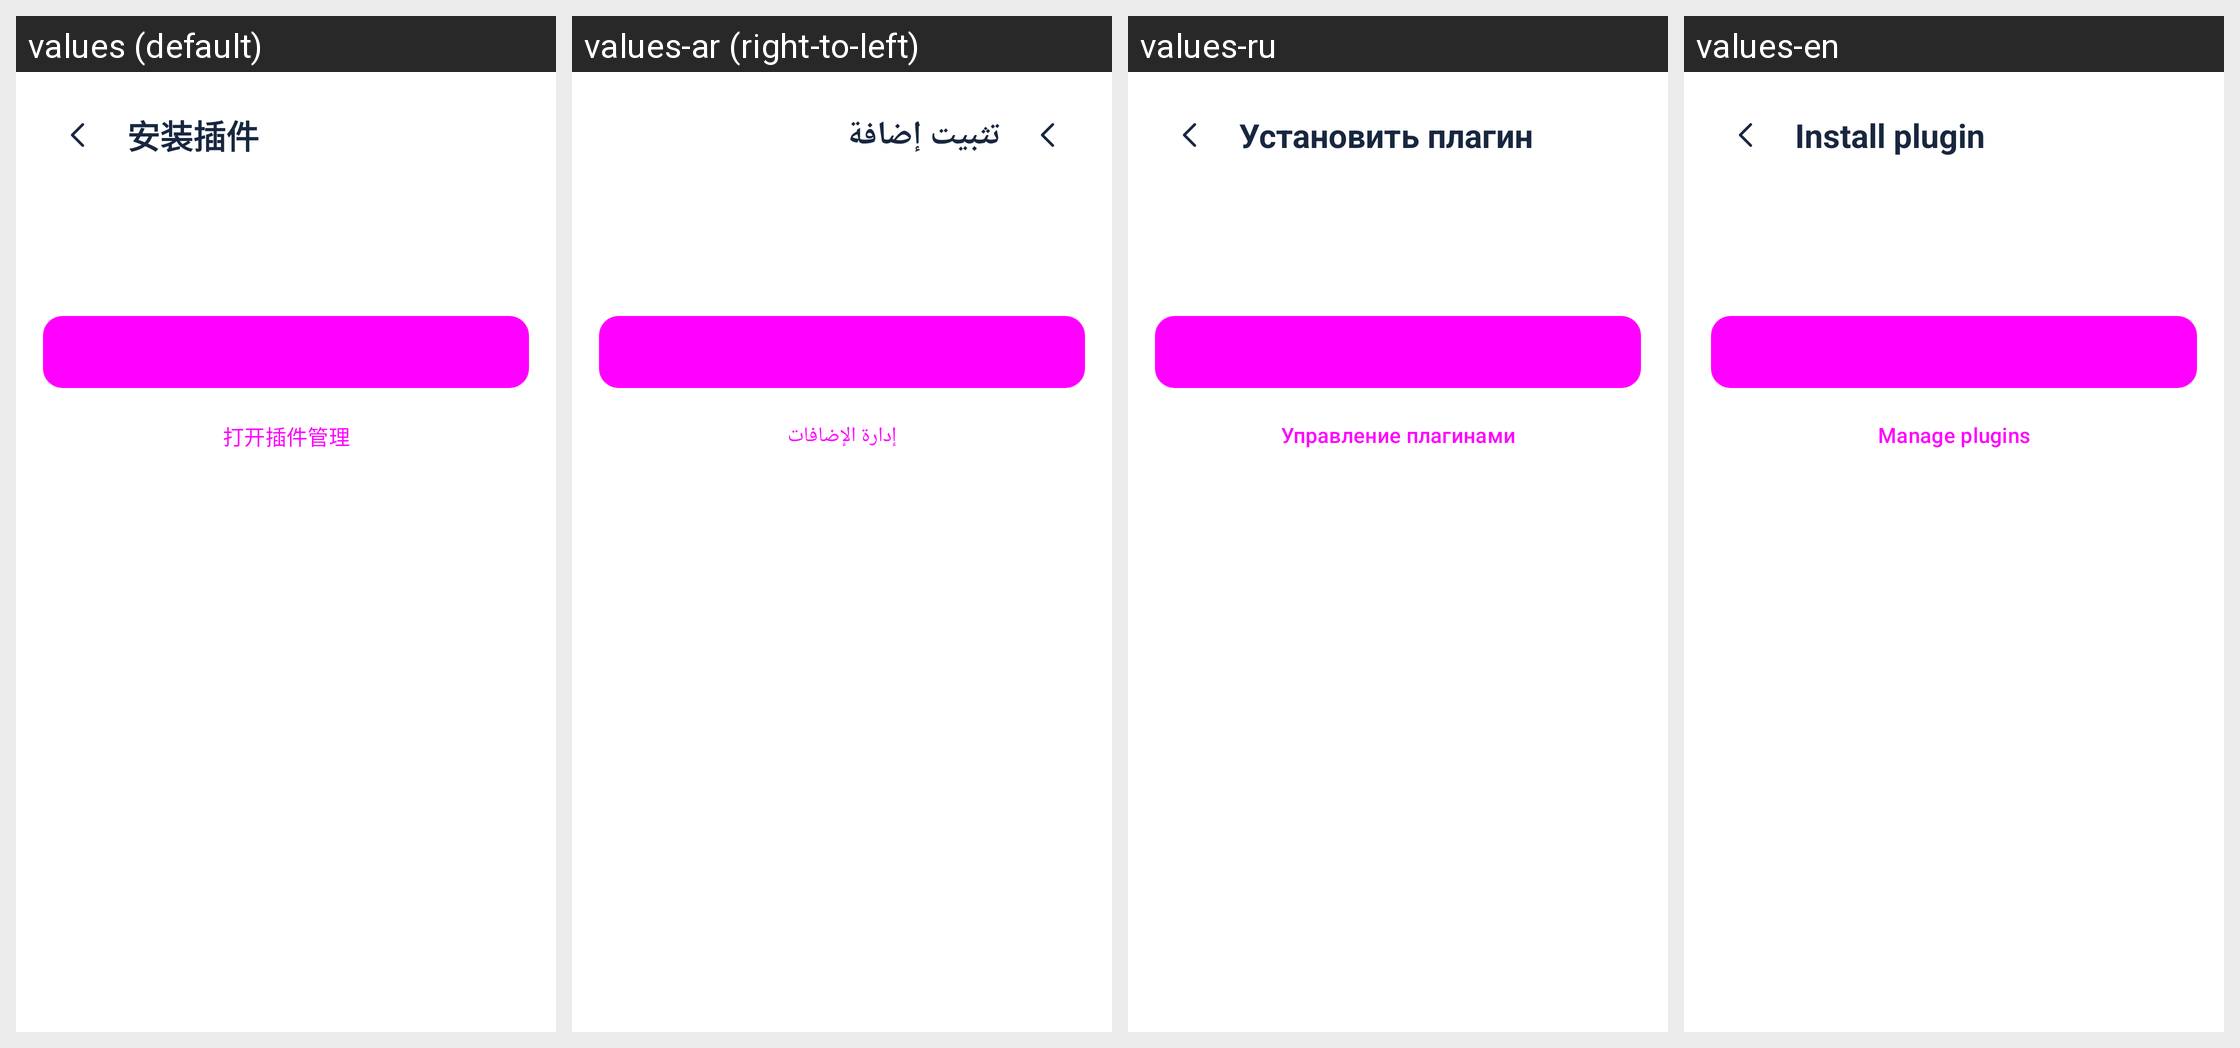

Locale-by-locale string values for the Android screen shown in this grid:
Android screen res/layout/activity_plugin_install.xml rendered under 4 locales, left to right: values (default), values-ar (right-to-left), values-ru, values-en. Device: Nexus 5 (rendered at 1080×1920; each locale shown at half size, 540×960, under a caption strip naming it); theme Theme.DeepseekHarness.
Other locales in the repository, not shown: values-fr, values-ja, values-ko, values-la, values-pt.
Strings drawn on this screen, with the default value and each locale's value (text and hints the layout hard-codes, and strings that could not be matched under every locale, appear in the picture but are not listed):

ui_m0106
  values: 安装插件
  values-ar: تثبيت إضافة
  values-ru: Установить плагин
  values-en: Install plugin

ui_m0013
  values: 打开插件管理
  values-ar: إدارة الإضافات
  values-ru: Управление плагинами
  values-en: Manage plugins
